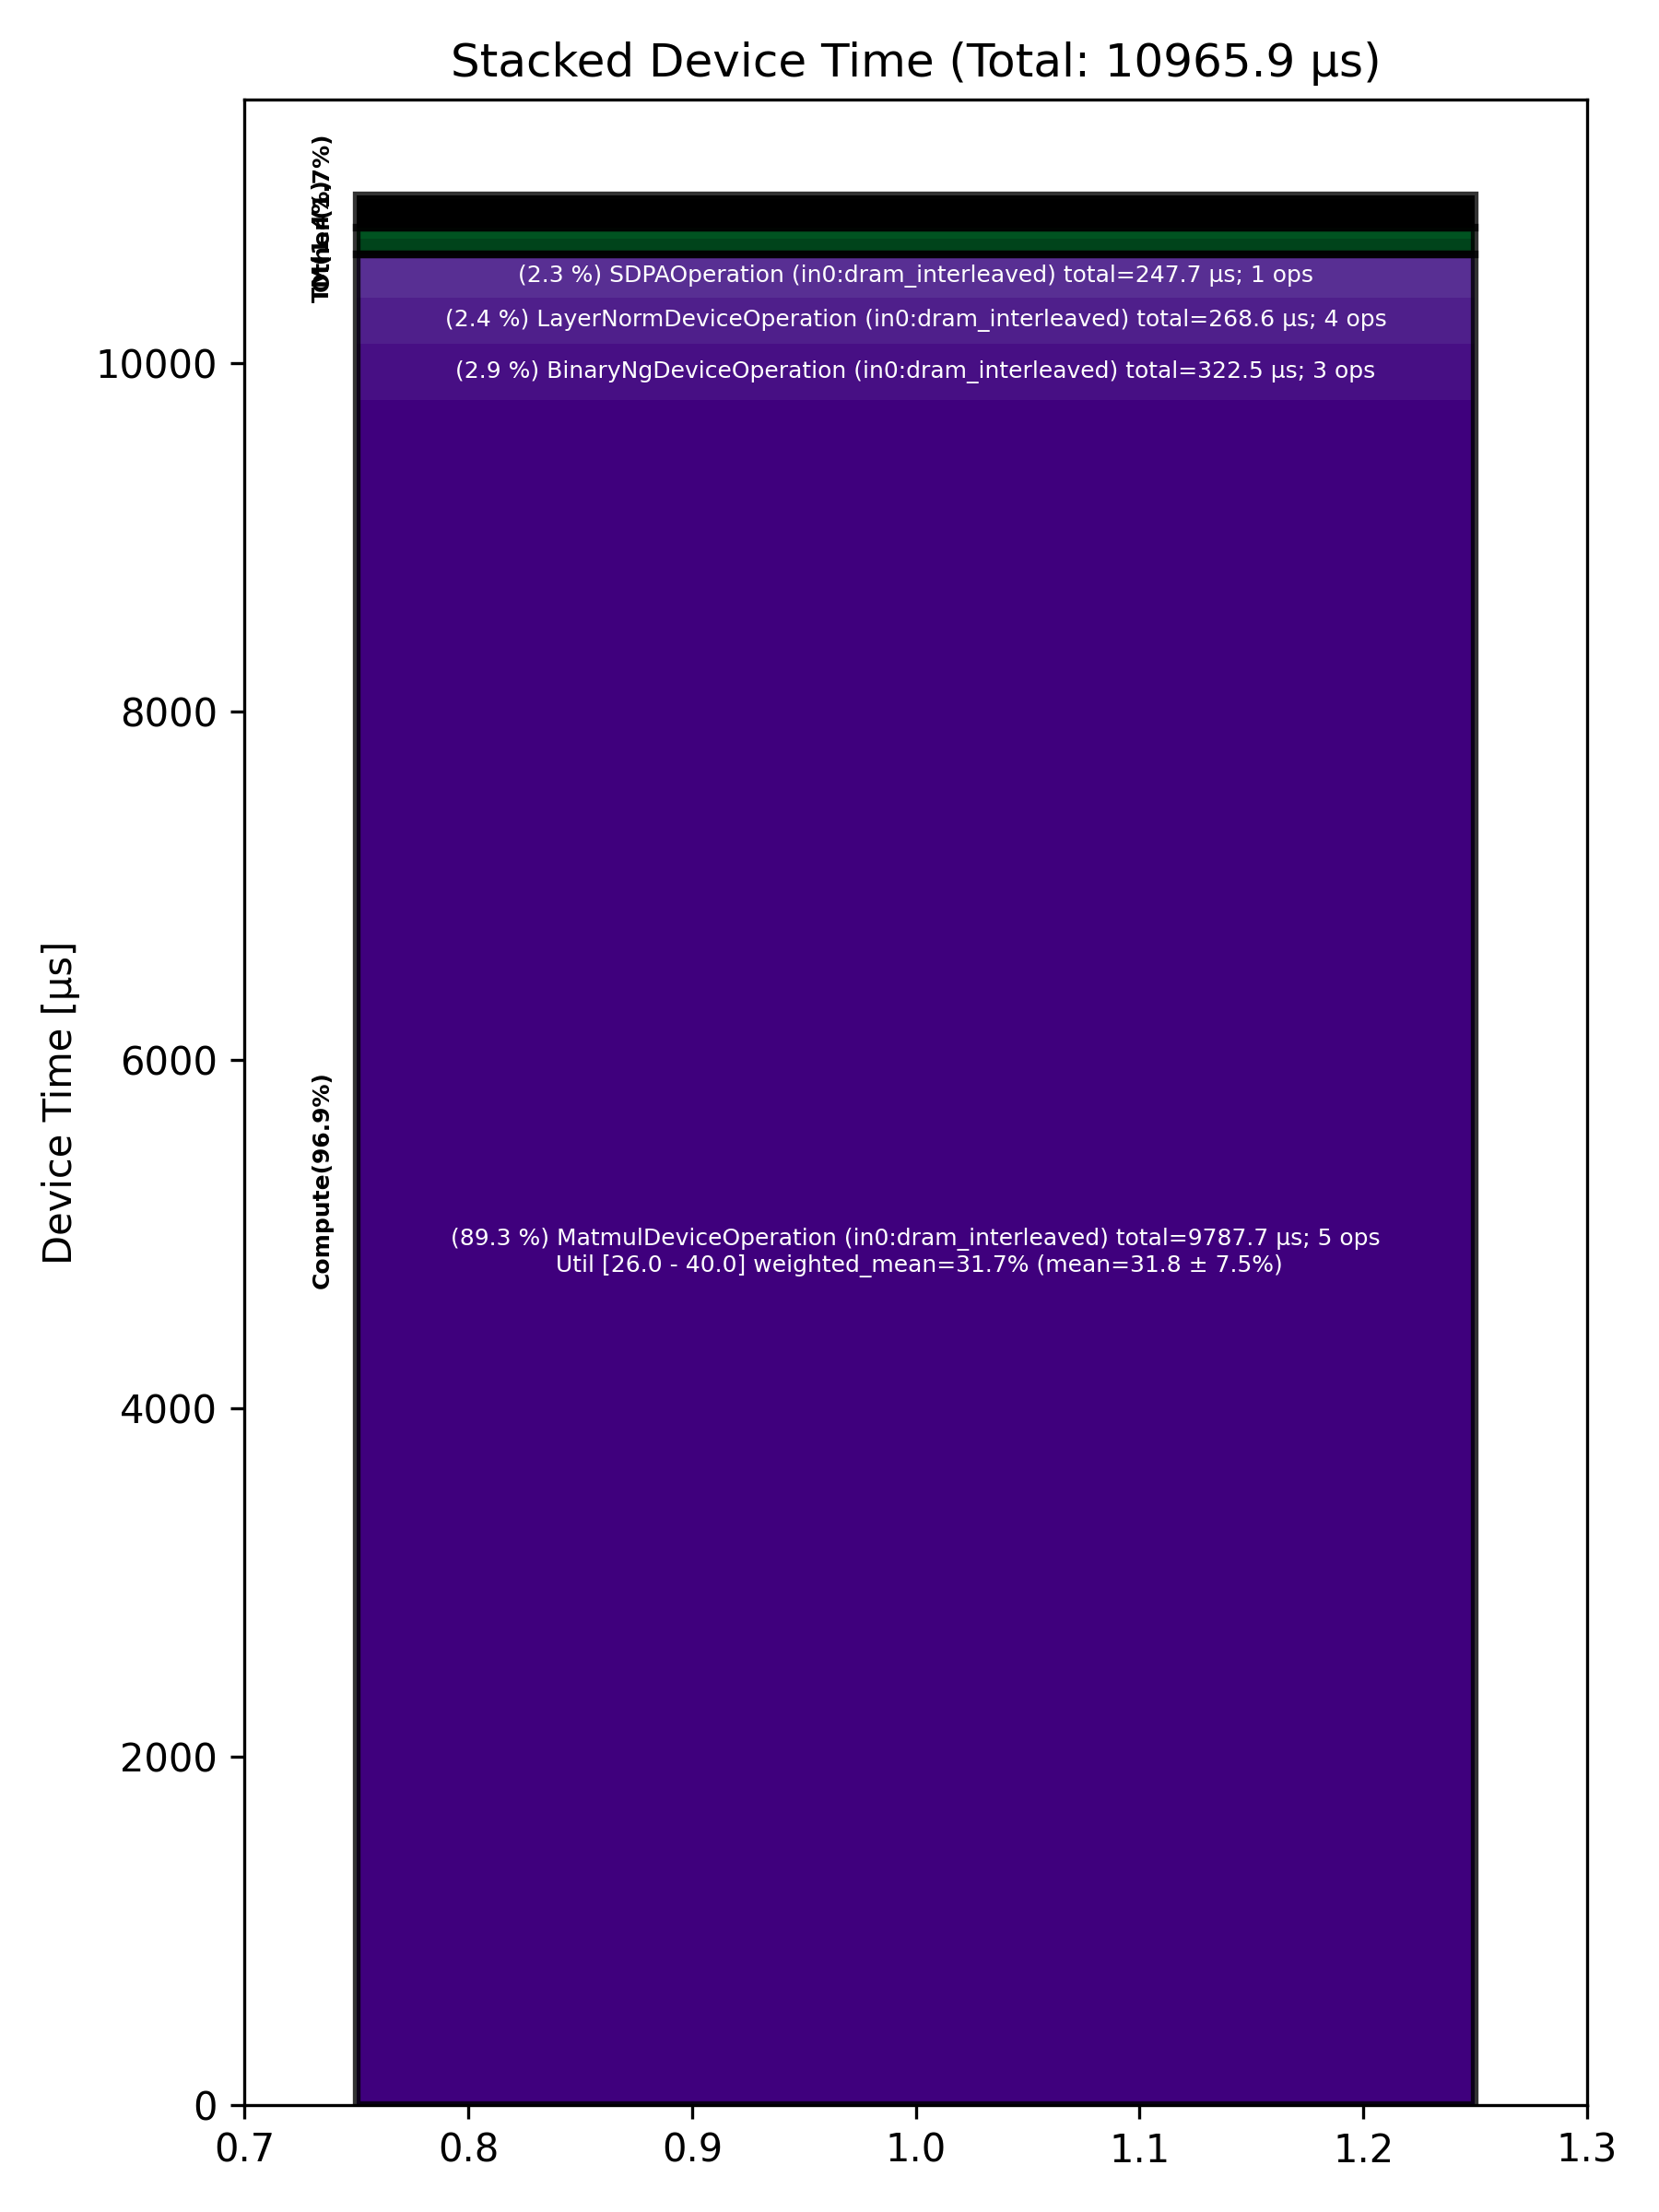

The table this chart was drawn from, first rows:
Total % [%], Op Code, Device Time Sum [μs], Op Count, Op Category, Min FLOPs [%], Max FLOPs [%], Mean FLOPs [%], Std FLOPs [%], Weighted Mean FLOPs [%]
89.26, MatmulDeviceOperation (in0:dram_interlea…, 9788, 5, Compute, 26.01, 40.03, 31.76, 7.55, 31.74
2.94, BinaryNgDeviceOperation (in0:dram_interl…, 322.5, 3, Compute, , , , , 
2.45, LayerNormDeviceOperation (in0:dram_inter…, 268.6, 4, Compute, , , , , 
2.26, SDPAOperation (in0:dram_interleaved), 247.7, 1, Compute, , , , , 
1.49, RotaryEmbeddingHfDeviceOperation (in0:dr…, 163.1, 2, Other, , , , , 
0.80, NlpCreateHeadsDeviceOperation (in0:dram_…, 87.19, 1, TM, , , , , 
0.55, NLPConcatHeadsDeviceOperation (in0:dram_…, 60.24, 1, TM, , , , , 
0.22, PagedFillCacheDeviceOperation (in0:dram_…, 23.60, 2, Other, , , , , 
0.05, SliceDeviceOperation (in0:dram_interleav…, 5.26, 2, TM, , , , , 
